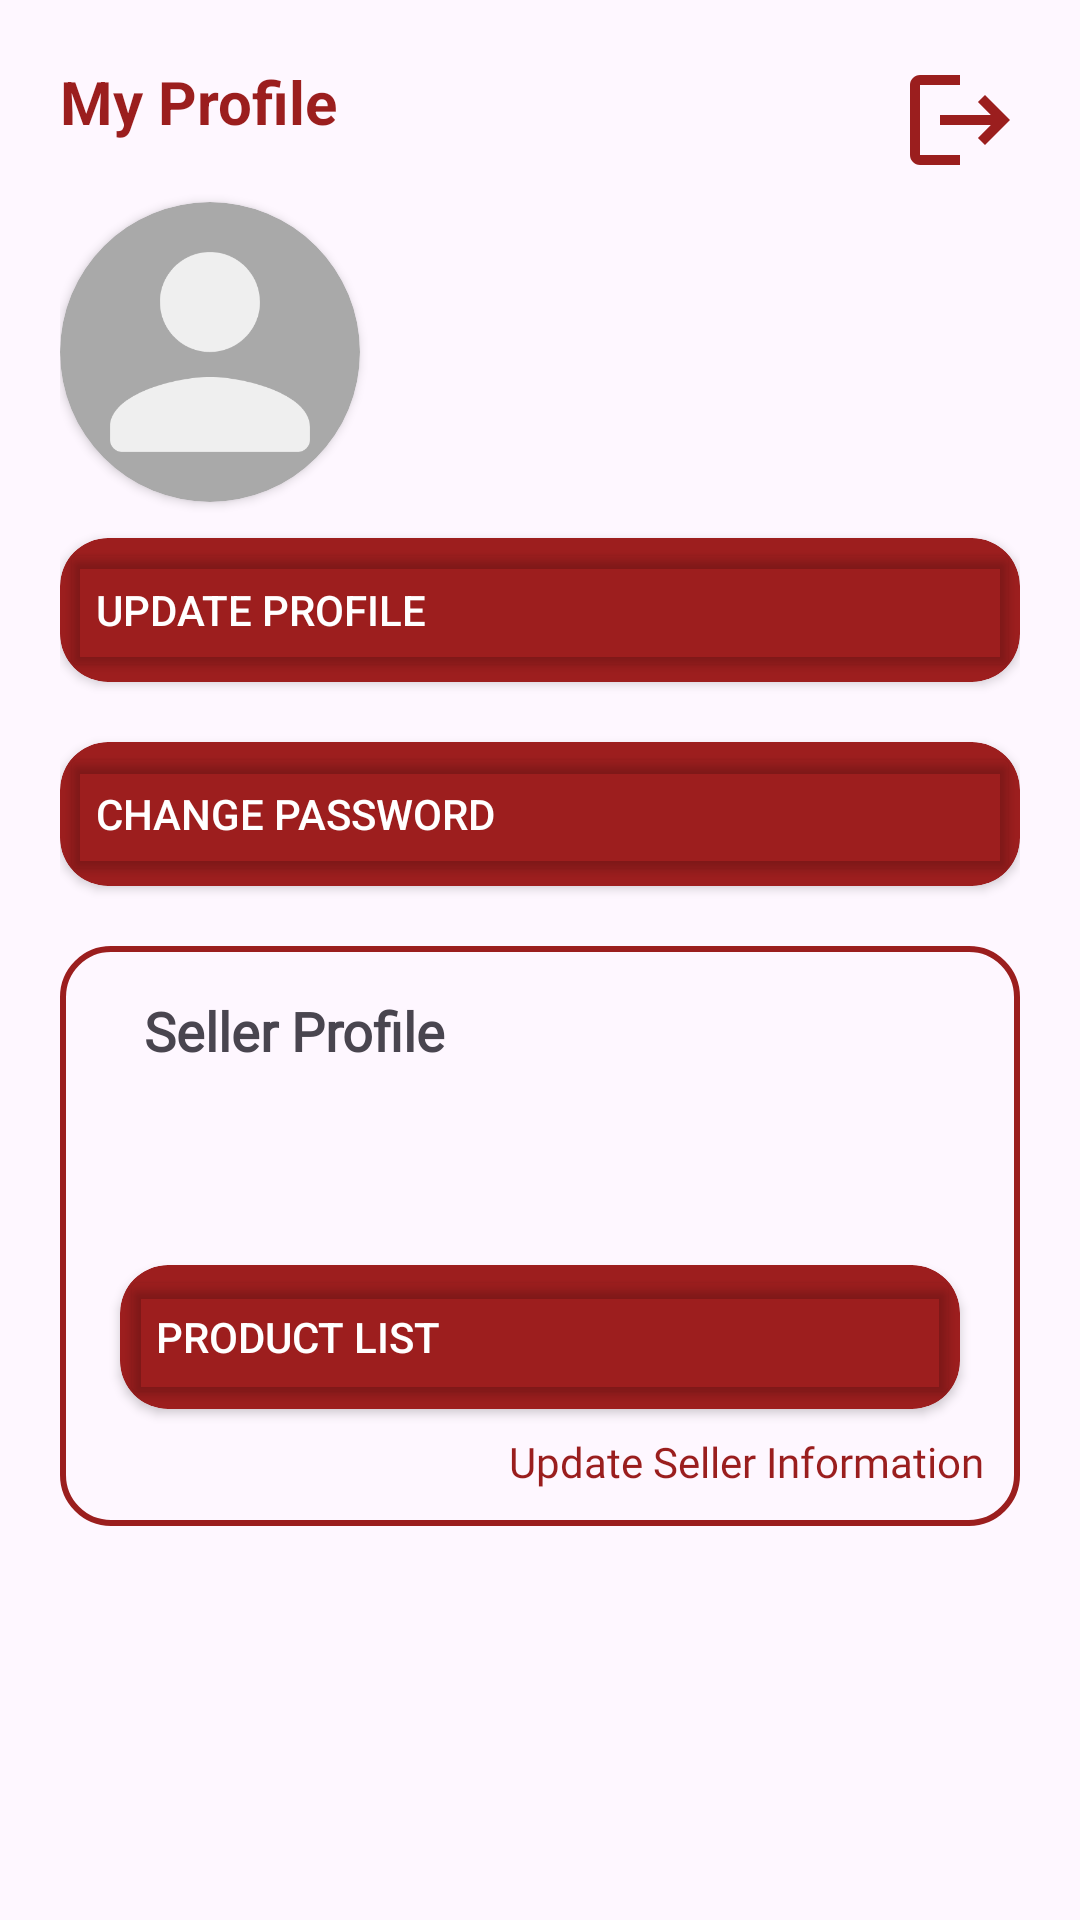

Layout XML and referenced resources for this Android screen:
<!-- AndroidManifest.xml: application theme Theme.PlayConsign -->
<!-- res/layout/fragment_profile.xml -->
<?xml version="1.0" encoding="utf-8"?>
<FrameLayout xmlns:android="http://schemas.android.com/apk/res/android"
    xmlns:app="http://schemas.android.com/apk/res-auto"
    xmlns:tools="http://schemas.android.com/tools"
    android:layout_width="match_parent"
    android:layout_height="match_parent"
    tools:context=".ProfileFragment">

    
    <ScrollView
        android:layout_width="match_parent"
        android:layout_height="match_parent"
        android:layout_marginHorizontal="20dp"
        android:layout_marginTop="20dp">

        <LinearLayout
            android:layout_width="match_parent"
            android:layout_height="match_parent"
            android:orientation="vertical">

            <ImageView
                android:id="@+id/profileLogoutIV"
                android:layout_width="40dp"
                android:layout_height="40dp"
                android:layout_gravity="right"
                android:src="@drawable/ic_logout" />

            <TextView
                android:id="@+id/profileTV"
                android:layout_width="match_parent"
                android:layout_height="wrap_content"
                android:layout_marginTop="-40dp"
                android:text="My Profile"
                android:textColor="#9B1E1E"
                android:textSize="20sp"
                android:textStyle="bold" />

            <androidx.cardview.widget.CardView
                android:layout_width="100dp"
                android:layout_height="100dp"
                android:layout_marginTop="20dp"
                app:cardBackgroundColor="#A9A9A9"
                app:cardCornerRadius="100dp">

                <ImageView
                    android:id="@+id/profilePictureIV"
                    android:layout_width="match_parent"
                    android:layout_height="match_parent"
                    android:src="@drawable/ic_person" />
            </androidx.cardview.widget.CardView>

            <TextView
                android:id="@+id/profileNameTV"
                android:layout_width="match_parent"
                android:layout_height="wrap_content"
                android:layout_marginLeft="128dp"
                android:layout_marginTop="-88dp"
                android:layout_marginBottom="4dp"
                android:fontFamily="@font/archivo"
                android:textSize="16sp"
                android:textStyle="bold" />

            <TextView
                android:id="@+id/profileEmailTV"
                android:layout_width="match_parent"
                android:layout_height="wrap_content"
                android:layout_marginLeft="128dp"
                android:layout_marginBottom="4dp"
                android:fontFamily="@font/archivo" />

            <TextView
                android:id="@+id/profilePhoneTV"
                android:layout_width="match_parent"
                android:layout_height="wrap_content"
                android:layout_marginLeft="128dp"
                android:layout_marginBottom="12dp"
                android:fontFamily="@font/archivo" />

            <androidx.cardview.widget.CardView
                android:layout_width="match_parent"
                android:layout_height="match_parent"
                android:layout_marginTop="20dp"
                app:cardBackgroundColor="#9D1E1E"
                app:cardCornerRadius="16dp">

                <Button
                    android:id="@+id/profileUpdateButton"
                    android:layout_width="match_parent"
                    android:layout_height="match_parent"
                    android:layout_gravity="start"
                    android:backgroundTint="@android:color/transparent"
                    android:text="Update Profile"
                    android:textAlignment="viewStart"
                    android:textColor="#FFFFFF"
                    app:icon="@drawable/ic_draw"
                    app:iconGravity="textStart"
                    app:iconSize="24dp"
                    app:iconTint="#FFFFFF" />
            </androidx.cardview.widget.CardView>

            <androidx.cardview.widget.CardView
                android:layout_width="match_parent"
                android:layout_height="wrap_content"
                android:layout_marginTop="20dp"
                app:cardBackgroundColor="#9D1E1E"
                app:cardCornerRadius="16dp">

                <Button
                    android:id="@+id/profileChangePassButton"
                    android:layout_width="match_parent"
                    android:layout_height="match_parent"
                    android:layout_gravity="start"
                    android:backgroundTint="@android:color/transparent"
                    android:text="Change Password"
                    android:textAlignment="viewStart"
                    android:textColor="#FFFFFF"
                    app:icon="@drawable/ic_password"
                    app:iconGravity="textStart"
                    app:iconSize="24dp"
                    app:iconTint="#FFFFFF" />
            </androidx.cardview.widget.CardView>

            <LinearLayout
                android:id="@+id/profileSellerLL"
                android:layout_width="match_parent"
                android:layout_height="match_parent"
                android:layout_marginTop="20dp"
                android:background="@drawable/ic_searchview_outline"
                android:backgroundTint="#9B1E1E"
                android:orientation="vertical"
                android:visibility="visible">

                <TextView
                    android:id="@+id/profileSellerTV"
                    android:layout_width="match_parent"
                    android:layout_height="wrap_content"
                    android:layout_marginHorizontal="28dp"
                    android:layout_marginTop="16dp"
                    android:layout_marginBottom="12dp"
                    android:fontFamily="@font/archivo"
                    android:text="Seller Profile"
                    android:textSize="18sp"
                    android:textStyle="bold" />

                <TextView
                    android:id="@+id/profileSellerShopNameTV"
                    android:layout_width="match_parent"
                    android:layout_height="wrap_content"
                    android:layout_marginHorizontal="20dp"
                    android:fontFamily="@font/archivo" />

                <TextView
                    android:id="@+id/profileSellerDomicileTV"
                    android:layout_width="match_parent"
                    android:layout_height="wrap_content"
                    android:layout_marginHorizontal="20dp"
                    android:layout_marginTop="4dp"
                    android:layout_marginBottom="12dp"
                    android:fontFamily="@font/archivo" />

                <androidx.cardview.widget.CardView
                    android:layout_width="match_parent"
                    android:layout_height="wrap_content"
                    android:layout_marginHorizontal="20dp"
                    android:layout_marginBottom="8dp"
                    app:cardBackgroundColor="#9D1E1E"
                    app:cardCornerRadius="16dp">

                    <Button
                        android:id="@+id/profileProductButton"
                        android:layout_width="match_parent"
                        android:layout_height="match_parent"
                        android:layout_gravity="start"
                        android:backgroundTint="@android:color/transparent"
                        android:text="Product List"
                        android:textAlignment="viewStart"
                        android:textColor="#FFFFFF"
                        app:icon="@drawable/ic_transaction"
                        app:iconGravity="textStart"
                        app:iconSize="24dp"
                        app:iconTint="#FFFFFF" />
                </androidx.cardview.widget.CardView>

                <TextView
                    android:id="@+id/profileSellerUpdateTV"
                    android:layout_width="wrap_content"
                    android:layout_height="wrap_content"
                    android:layout_gravity="right"
                    android:layout_marginHorizontal="12dp"
                    android:layout_marginBottom="12dp"
                    android:fontFamily="@font/tilt_warp"
                    android:text="Update Seller Information"
                    android:textAllCaps="false"
                    android:textColor="#9A1E1E" />

            </LinearLayout>

        </LinearLayout>
    </ScrollView>

</FrameLayout>
<!-- resources referenced by this layout -->
<resources>
  <!-- drawable ic_draw (drawable) -->
  <vector xmlns:android="http://schemas.android.com/apk/res/android" android:height="24dp" android:tint="#9B1E1E" android:viewportHeight="24" android:viewportWidth="24" android:width="24dp">
        
      <path android:fillColor="@android:color/white" android:pathData="M18.85,10.39l1.06,-1.06c0.78,-0.78 0.78,-2.05 0,-2.83L18.5,5.09c-0.78,-0.78 -2.05,-0.78 -2.83,0l-1.06,1.06L18.85,10.39zM13.19,7.56L4,16.76V21h4.24l9.19,-9.19L13.19,7.56zM19,17.5c0,2.19 -2.54,3.5 -5,3.5c-0.55,0 -1,-0.45 -1,-1s0.45,-1 1,-1c1.54,0 3,-0.73 3,-1.5c0,-0.47 -0.48,-0.87 -1.23,-1.2l1.48,-1.48C18.32,15.45 19,16.29 19,17.5zM4.58,13.35C3.61,12.79 3,12.06 3,11c0,-1.8 1.89,-2.63 3.56,-3.36C7.59,7.18 9,6.56 9,6c0,-0.41 -0.78,-1 -2,-1C5.74,5 5.2,5.61 5.17,5.64C4.82,6.05 4.19,6.1 3.77,5.76C3.36,5.42 3.28,4.81 3.62,4.38C3.73,4.24 4.76,3 7,3c2.24,0 4,1.32 4,3c0,1.87 -1.93,2.72 -3.64,3.47C6.42,9.88 5,10.5 5,11c0,0.31 0.43,0.6 1.07,0.86L4.58,13.35z"/>
      
  </vector>
  <!-- drawable ic_logout (drawable) -->
  <vector xmlns:android="http://schemas.android.com/apk/res/android" android:autoMirrored="true" android:height="24dp" android:tint="#9B1E1E" android:viewportHeight="24" android:viewportWidth="24" android:width="24dp">
        
      <path android:fillColor="@android:color/white" android:pathData="M17,7l-1.41,1.41L18.17,11H8v2h10.17l-2.58,2.58L17,17l5,-5zM4,5h8V3H4c-1.1,0 -2,0.9 -2,2v14c0,1.1 0.9,2 2,2h8v-2H4V5z"/>
      
  </vector>
  <!-- drawable ic_password (drawable) -->
  <vector xmlns:android="http://schemas.android.com/apk/res/android" android:height="24dp" android:tint="#9B1E1E" android:viewportHeight="24" android:viewportWidth="24" android:width="24dp">
        
      <path android:fillColor="@android:color/white" android:pathData="M2,17h20v2H2V17zM3.15,12.95L4,11.47l0.85,1.48l1.3,-0.75L5.3,10.72H7v-1.5H5.3l0.85,-1.47L4.85,7L4,8.47L3.15,7l-1.3,0.75L2.7,9.22H1v1.5h1.7L1.85,12.2L3.15,12.95zM9.85,12.2l1.3,0.75L12,11.47l0.85,1.48l1.3,-0.75l-0.85,-1.48H15v-1.5h-1.7l0.85,-1.47L12.85,7L12,8.47L11.15,7l-1.3,0.75l0.85,1.47H9v1.5h1.7L9.85,12.2zM23,9.22h-1.7l0.85,-1.47L20.85,7L20,8.47L19.15,7l-1.3,0.75l0.85,1.47H17v1.5h1.7l-0.85,1.48l1.3,0.75L20,11.47l0.85,1.48l1.3,-0.75l-0.85,-1.48H23V9.22z"/>
      
  </vector>
  <!-- drawable ic_person (drawable) -->
  <vector xmlns:android="http://schemas.android.com/apk/res/android" android:height="24dp" android:tint="#EFEFEF" android:viewportHeight="24" android:viewportWidth="24" android:width="24dp">
        
      <path android:fillColor="@android:color/white" android:pathData="M12,12c2.21,0 4,-1.79 4,-4s-1.79,-4 -4,-4 -4,1.79 -4,4 1.79,4 4,4zM12,14c-2.67,0 -8,1.34 -8,4v1c0,0.55 0.45,1 1,1h14c0.55,0 1,-0.45 1,-1v-1c0,-2.66 -5.33,-4 -8,-4z"/>
      
  </vector>
  <!-- drawable ic_searchview_outline (drawable) -->
  <?xml version="1.0" encoding="utf-8"?>
  <shape xmlns:android="http://schemas.android.com/apk/res/android" android:shape="rectangle">
      <stroke android:width="2dp" android:color="#9E1E1E"/>
      <solid android:color="@android:color/transparent" />
      <corners android:radius="16dp" />
  </shape>
  <!-- drawable ic_transaction (drawable) -->
  <vector xmlns:android="http://schemas.android.com/apk/res/android" android:autoMirrored="true" android:height="24dp" android:tint="#9B1E1E" android:viewportHeight="24" android:viewportWidth="24" android:width="24dp">
        
      <path android:fillColor="@android:color/white" android:pathData="M19,5v14L5,19L5,5h14m1.1,-2L3.9,3c-0.5,0 -0.9,0.4 -0.9,0.9v16.2c0,0.4 0.4,0.9 0.9,0.9h16.2c0.4,0 0.9,-0.5 0.9,-0.9L21,3.9c0,-0.5 -0.5,-0.9 -0.9,-0.9zM11,7h6v2h-6L11,7zM11,11h6v2h-6v-2zM11,15h6v2h-6zM7,7h2v2L7,9zM7,11h2v2L7,13zM7,15h2v2L7,17z"/>
      
  </vector>
  <style name="Theme.PlayConsign" parent="Base.Theme.PlayConsign" />
  <style name="Base.Theme.PlayConsign" parent="Theme.Material3.DayNight.NoActionBar">
          
          
      </style>
</resources>
